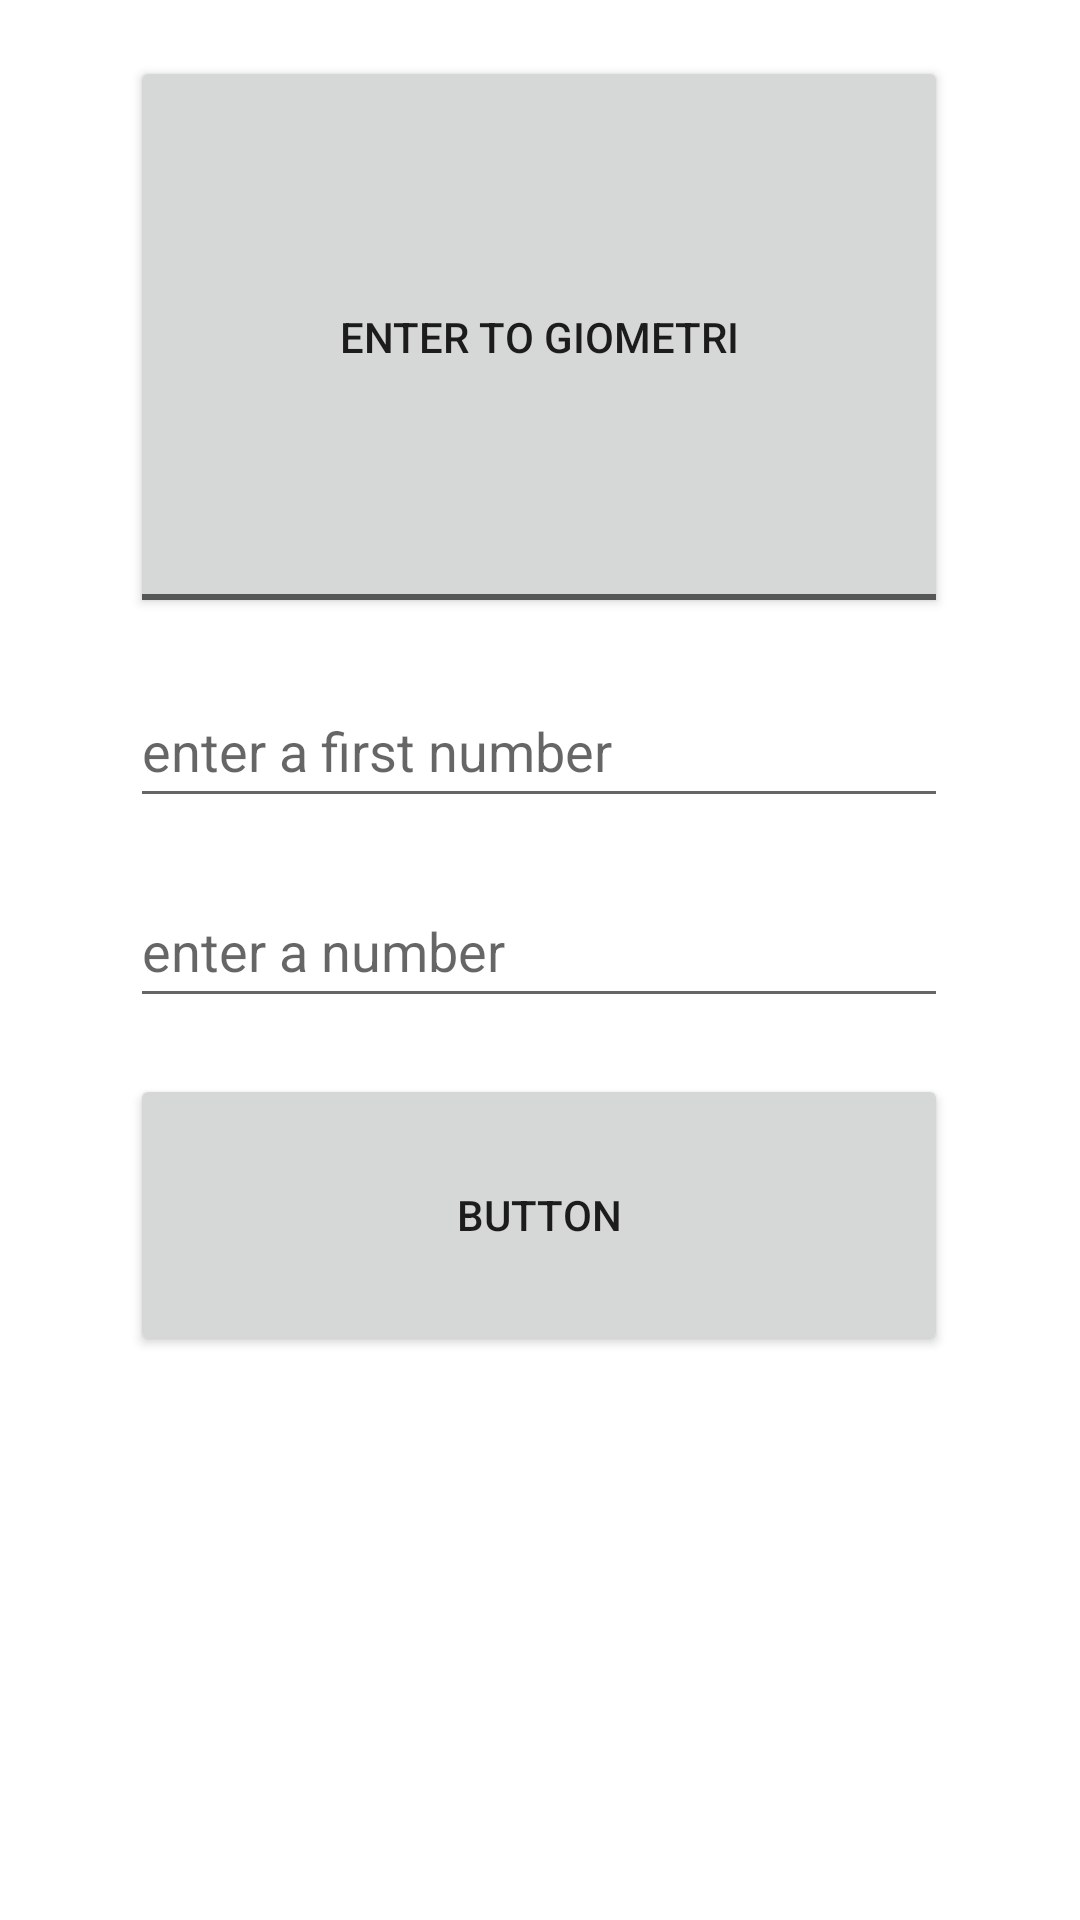

Android layout source for this screen:
<!-- AndroidManifest.xml: application theme Theme.Context_Menu -->
<!-- res/layout/activity_main.xml -->
<?xml version="1.0" encoding="utf-8"?>
<LinearLayout xmlns:android="http://schemas.android.com/apk/res/android"
    xmlns:app="http://schemas.android.com/apk/res-auto"
    xmlns:tools="http://schemas.android.com/tools"
    android:layout_width="match_parent"
    android:layout_height="match_parent"
    tools:context=".MainActivity" >

    <Space
        android:layout_width="0dp"
        android:layout_height="match_parent"
        android:layout_weight="8" />

    <LinearLayout
        android:layout_width="0dp"
        android:layout_height="match_parent"
        android:layout_weight="50"
        android:orientation="vertical">


        <Space
            android:layout_width="match_parent"
            android:layout_height="0dp"
            android:layout_weight="1" />

        <ToggleButton
            android:id="@+id/tB"
            android:layout_width="match_parent"
            android:layout_height="0dp"
            android:layout_weight="10"
            android:textOff="enter to giometri"
            android:textOn="enter to arithmetical" />

        <Space
            android:layout_width="match_parent"
            android:layout_height="0dp"
            android:layout_weight="1" />

        <EditText
            android:id="@+id/eT"
            android:layout_width="match_parent"
            android:layout_height="wrap_content"
            android:ems="12"
            android:hint="enter a first number"
            android:inputType="numberSigned|numberDecimal"
            android:minHeight="48dp" />

        <Space
            android:layout_width="match_parent"
            android:layout_height="0dp"
            android:layout_weight="1" />

        <EditText
            android:id="@+id/eT2"
            android:layout_width="match_parent"
            android:layout_height="wrap_content"
            android:ems="12"
            android:hint="enter a number"
            android:inputType="numberSigned|numberDecimal"
            android:minHeight="48dp" />

        <Space
            android:layout_width="match_parent"
            android:layout_height="0dp"
            android:layout_weight="1" />

        <Button
            android:id="@+id/button"
            android:layout_width="match_parent"
            android:layout_height="0dp"
            android:layout_weight="5"
            android:onClick="go"
            android:text="Button" />

        <Space
            android:layout_width="match_parent"
            android:layout_height="0dp"
            android:layout_weight="10" />


    </LinearLayout>

    <Space
        android:layout_width="0dp"
        android:layout_height="match_parent"
        android:layout_weight="8" />

</LinearLayout>
<!-- resources referenced by this layout -->
<resources>
  <style name="Theme.Context_Menu" parent="Theme.MaterialComponents.DayNight.DarkActionBar">
          
          <item name="colorPrimary">@color/purple_500</item>
          <item name="colorPrimaryVariant">@color/purple_700</item>
          <item name="colorOnPrimary">@color/white</item>
          
          <item name="colorSecondary">@color/teal_200</item>
          <item name="colorSecondaryVariant">@color/teal_700</item>
          <item name="colorOnSecondary">@color/black</item>
          
          <item name="android:statusBarColor">?attr/colorPrimaryVariant</item>
          
      </style>
  <!-- not gathered from this repository: default colours our renderer supplied (Android Studio template values) -->
  <color name="purple_500">#FF6200EE</color>
  <color name="purple_700">#FF3700B3</color>
  <color name="teal_200">#FF03DAC5</color>
  <color name="teal_700">#FF018786</color>
  <color name="black">#FF000000</color>
  <color name="white">#FFFFFFFF</color>
</resources>
